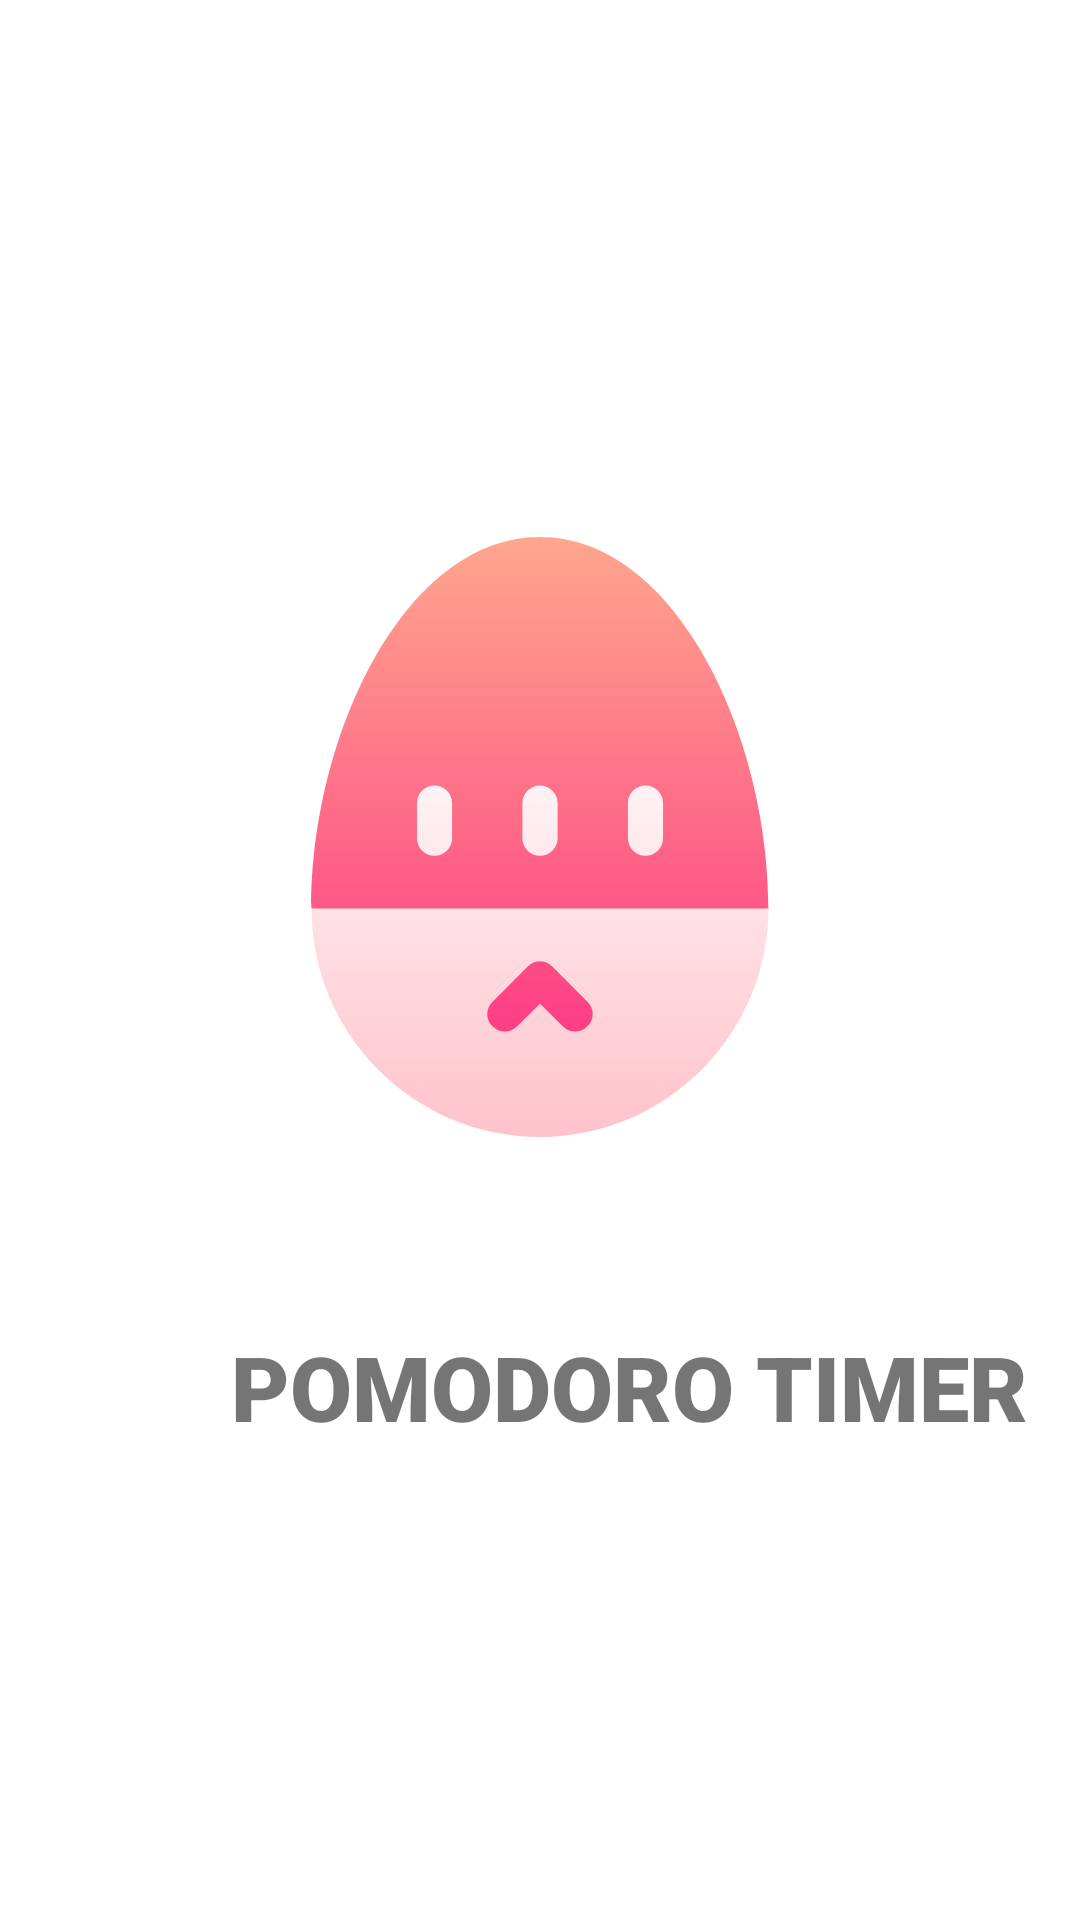

Android layout source for this screen:
<!-- AndroidManifest.xml: activity theme Theme.PomodoroTimer.NoActionBar -->
<!-- res/layout/activity_splash_screen.xml -->
<?xml version="1.0" encoding="utf-8"?>
<RelativeLayout xmlns:android="http://schemas.android.com/apk/res/android"
    xmlns:app="http://schemas.android.com/apk/res-auto"
    xmlns:tools="http://schemas.android.com/tools"
    android:layout_width="match_parent"
    android:layout_height="match_parent"
    tools:context=".SplashScreenActivity">


    <ImageView
        android:id="@+id/imageViewLogo"
        android:layout_width="200dp"
        android:layout_height="200dp"
        android:layout_alignParentTop="true"
        android:layout_centerHorizontal="true"
        android:layout_marginTop="179dp"
        app:srcCompat="@drawable/ic_kitchen" />

    <TextView
        android:id="@+id/textViewTitle"
        android:layout_width="wrap_content"
        android:layout_height="wrap_content"
        android:layout_below="@+id/imageViewLogo"
        android:layout_alignParentStart="true"
        android:layout_centerHorizontal="true"
        android:layout_marginStart="77dp"
        android:layout_marginTop="63dp"
        android:fontFamily="sans-serif-black"
        android:text="POMODORO TIMER"
        android:textSize="30sp" />
</RelativeLayout>
<!-- resources referenced by this layout -->
<resources>
  <!-- drawable ic_kitchen: vector/xml drawable (drawable, 2040 chars, omitted) -->
  <style name="Theme.PomodoroTimer.NoActionBar">
          <item name="windowActionBar">false</item>
          <item name="windowNoTitle">true</item>
      </style>
</resources>
